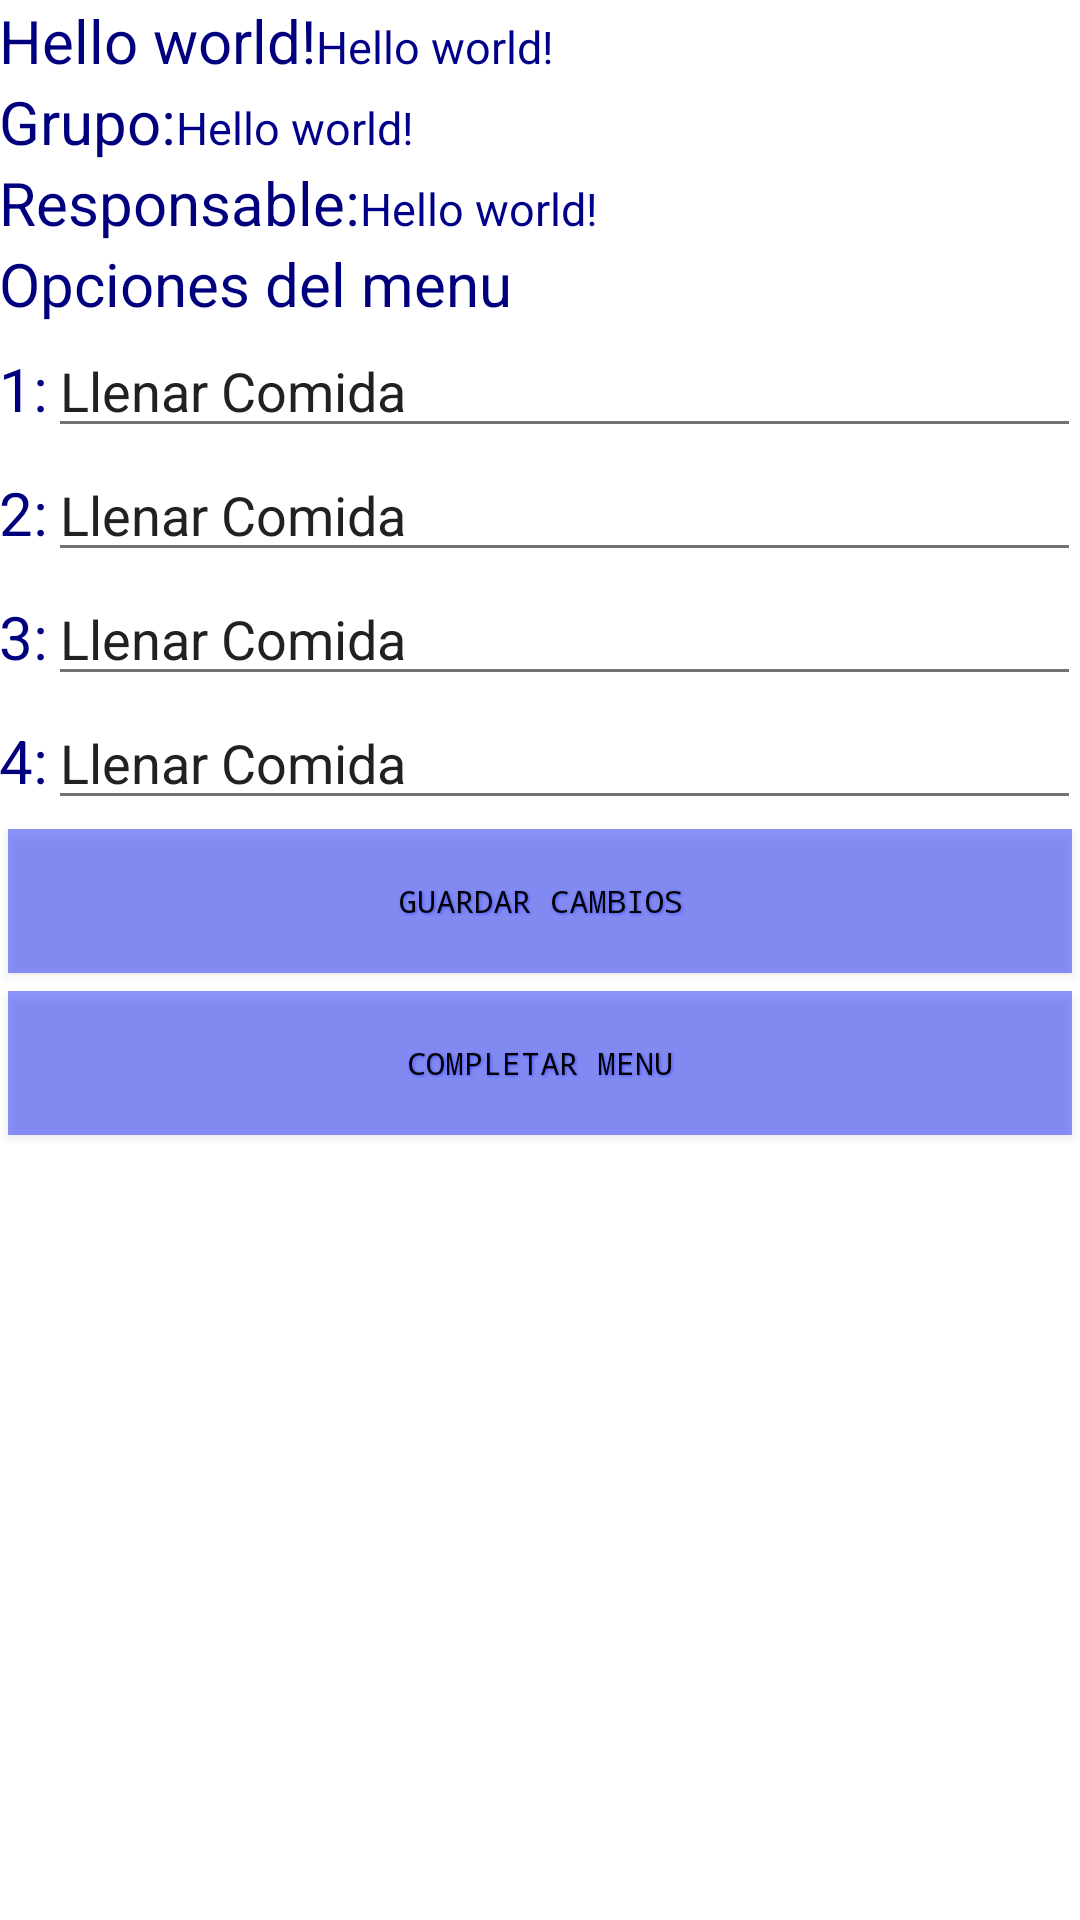

The Android layout XML behind this screen, and the referenced resources:
<!-- AndroidManifest.xml: application theme AppTheme -->
<!-- res/layout/activity_weekly_order.xml -->
<LinearLayout xmlns:android="http://schemas.android.com/apk/res/android"
    xmlns:tools="http://schemas.android.com/tools" android:layout_width="match_parent"
    android:layout_height="match_parent" android:paddingLeft="@dimen/activity_horizontal_margin"
    android:paddingRight="@dimen/activity_horizontal_margin"
    android:paddingTop="@dimen/activity_vertical_margin"
    android:paddingBottom="@dimen/activity_vertical_margin"
    tools:context="com.example.juansoruco.comilonaproject.WeeklyOrderActivity"
    android:orientation="vertical">

    <LinearLayout
        android:layout_width="wrap_content"
        android:layout_height="wrap_content"
        android:orientation="horizontal">

        <TextView android:text="@string/hello_world"
            android:layout_width="wrap_content"
            android:layout_height="wrap_content"
            android:id="@+id/w_o_id"
            style="@style/LargeBlueFont"/>

        <TextView android:text="@string/hello_world"
            android:layout_width="wrap_content"
            android:layout_height="wrap_content"
            android:id="@+id/w_o_date"
            style="@style/CustomText"/>
    </LinearLayout>

    <LinearLayout
        android:layout_width="wrap_content"
        android:layout_height="wrap_content"
        android:orientation="horizontal">
        <TextView
            android:layout_width="wrap_content"
            android:layout_height="wrap_content"
            android:text="@string/w_o_menu_group_label"
            style="@style/LargeBlueFont"/>
        <TextView android:text="@string/hello_world"
            android:layout_width="wrap_content"
            android:layout_height="wrap_content"
            android:id="@+id/w_o_group"
            style="@style/CustomText"/>
    </LinearLayout>

    <LinearLayout
        android:layout_width="wrap_content"
        android:layout_height="wrap_content"
        android:orientation="horizontal">
        <TextView
            android:layout_width="wrap_content"
            android:layout_height="wrap_content"
            android:text="@string/w_o_menu_responsible_label"
            style="@style/LargeBlueFont"/>
        <TextView android:text="@string/hello_world"
            android:layout_width="wrap_content"
            android:layout_height="wrap_content"
            android:id="@+id/w_o_responsible"
            style="@style/CustomText"/>
    </LinearLayout>

    <LinearLayout
        android:layout_width="fill_parent"
        android:layout_height="wrap_content"
        android:orientation="vertical">
        <TextView
            android:layout_width="fill_parent"
            android:layout_height="wrap_content"
            android:text="@string/w_o_menu_menus_label"
            style="@style/LargeBlueFont"/>
        <LinearLayout
            android:layout_width="fill_parent"
            android:layout_height="wrap_content"
            android:orientation="horizontal">
            <TextView
                android:layout_width="wrap_content"
                android:layout_height="wrap_content"
                android:text="@string/w_o_menu_menu1_label"
                style="@style/LargeBlueFont"/>
            <EditText android:text="@string/llenarComida"
                android:layout_width="fill_parent"
                android:layout_height="wrap_content"
                android:id="@+id/w_o_menu1"/>
        </LinearLayout>
        <LinearLayout
            android:layout_width="fill_parent"
            android:layout_height="wrap_content"
            android:orientation="horizontal">
            <TextView
                android:layout_width="wrap_content"
                android:layout_height="wrap_content"
                android:text="@string/w_o_menu_menu2_label"
                style="@style/LargeBlueFont"/>
            <EditText android:text="@string/llenarComida"
                android:layout_width="fill_parent"
                android:layout_height="wrap_content"
                android:id="@+id/w_o_menu2"/>
        </LinearLayout>
        <LinearLayout
            android:layout_width="fill_parent"
            android:layout_height="wrap_content"
            android:orientation="horizontal">
            <TextView
                android:layout_width="wrap_content"
                android:layout_height="wrap_content"
                android:text="@string/w_o_menu_menu3_label"
                style="@style/LargeBlueFont"/>
            <EditText android:text="@string/llenarComida"
                android:layout_width="fill_parent"
                android:layout_height="wrap_content"
                android:id="@+id/w_o_menu3"/>
        </LinearLayout>
        <LinearLayout
            android:layout_width="fill_parent"
            android:layout_height="wrap_content"
            android:orientation="horizontal">
            <TextView
                android:layout_width="wrap_content"
                android:layout_height="wrap_content"
                android:text="@string/w_o_menu_menu4_label"
                style="@style/LargeBlueFont"/>
            <EditText android:text="@string/llenarComida"
                android:layout_width="fill_parent"
                android:layout_height="wrap_content"
                android:id="@+id/w_o_menu4"/>
        </LinearLayout>
    </LinearLayout>

    <LinearLayout
        android:layout_width="fill_parent"
        android:layout_height="wrap_content"
        android:orientation="vertical">
        <Button
            android:layout_width="fill_parent"
            android:layout_height="wrap_content"
            android:id="@+id/w_o_save_button"
            android:text="@string/w_o_save_button"
            android:onClick="saveMenus"
            style="@style/CustomButtonStyle"
            />
        <Button
            android:layout_width="fill_parent"
            android:layout_height="wrap_content"
            android:id="@+id/w_o_complete_button"
            android:text="@string/w_o_complete_button"
            android:onClick="completeMenus"
            style="@style/CustomButtonStyle"
            />
    </LinearLayout>

</LinearLayout>
<!-- resources referenced by this layout -->
<resources>
  <string name="hello_world">Hello world!</string>
  <string name="llenarComida">Llenar Comida</string>
  <string name="w_o_complete_button">Completar Menu</string>
  <string name="w_o_menu_group_label">Grupo: </string>
  <string name="w_o_menu_menu1_label">1: </string>
  <string name="w_o_menu_menu2_label">2: </string>
  <string name="w_o_menu_menu3_label">3: </string>
  <string name="w_o_menu_menu4_label">4:</string>
  <string name="w_o_menu_menus_label">Opciones del menu</string>
  <string name="w_o_menu_responsible_label">Responsable: </string>
  <string name="w_o_save_button">Guardar Cambios</string>
  <style name="CustomButtonStyle">
          <item name="android:layout_width">100dp</item>
          <item name="android:layout_height">38dp</item>
          <item name="android:capitalize">characters</item>
          <item name="android:typeface">monospace</item>
          <item name="android:shadowDx">1.2</item>
          <item name="android:shadowDy">1.2</item>
          <item name="android:shadowRadius">2</item>
          <item name="android:textColor">#000000</item>
          <item name="android:gravity">center</item>
          <item name="android:layout_margin">3dp</item>
          <item name="android:textSize">5pt</item>
          <item name="android:background">#700013ff</item>
          <item name="android:shadowColor">#700013ff</item>
      </style>
  <style name="CustomText">
          <item name="android:textSize">15sp</item>
          <item name="android:textColor">#008</item>
      </style>
  <style name="LargeBlueFont" parent="@style/LargeFont">
          <item name="android:textColor">#00007f</item>
      </style>
  <style name="AppTheme" parent="Theme.AppCompat.Light.DarkActionBar">
          
          <item name="colorPrimary">@color/primary</item>
          <item name="colorPrimaryDark">@color/primary_dark</item>
          <item name="android:textColorPrimary">@color/primary_text</item>
          <item name="android:textColorSecondary">@color/secondary_text</item>
          <item name="colorAccent">@color/accent</item>
          <item name="android:windowBackground">@android:color/white</item>
      </style>
  <style name="LargeFont">
          <item name="android:textSize">20sp</item>
      </style>
  <color name="primary">#F44336</color>
  <color name="primary_dark">#D32F2F</color>
  <color name="primary_text">#212121</color>
  <color name="secondary_text">#727272</color>
  <color name="accent">#03A9F4</color>
</resources>
